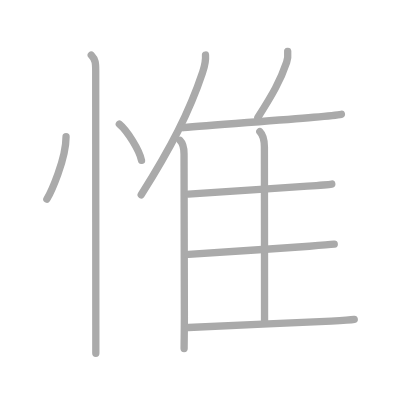
t = 0.00 s
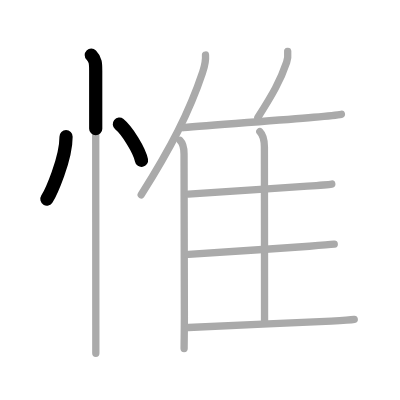
t = 2.25 s
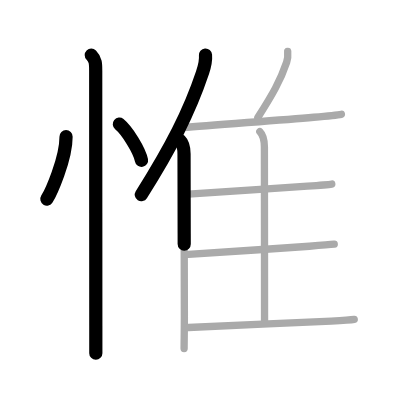
t = 4.50 s
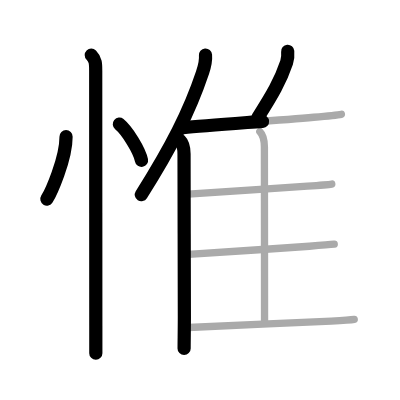
t = 6.50 s
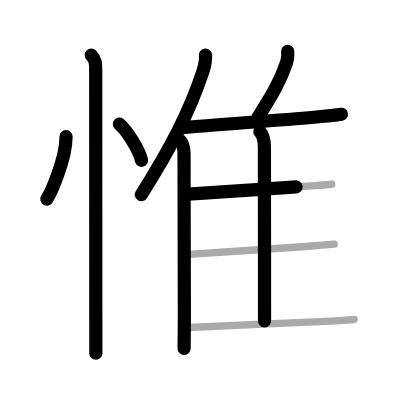
t = 8.75 s
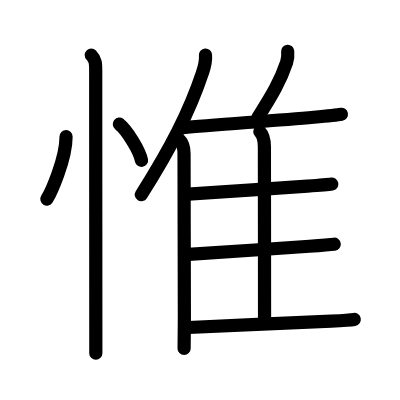
t = 11.00 s

The animated SVG that drew these frames (rendered in a browser with its animation timeline set to each time). Animation: 11 SMIL elements (animate=11); one cycle of 11.00 s.

<?xml version="1.0" standalone="no"?>
<!DOCTYPE svg PUBLIC "-//W3C//DTD SVG 1.1//EN"   "http://www.w3.org/Graphics/SVG/1.1/DTD/svg11.dtd">
<svg width="400px" height="400px"  version="1.1" xmlns="http://www.w3.org/2000/svg">
  <defs>
    <marker id="Triangle" viewBox="0 0 10 10" refX="0" refY="5" markerUnits="strokeWidth" markerWidth="3" style="stroke-opacity:0%;fill:#aaaaaa;" markerHeight="2" orient="auto">
      <path d="M 0 0 L 10 5 L 0 10 z" />
    </marker>
    
    <marker id="Arrow" viewBox="0 0 10 10" refX="5" refY="5" markerUnits="strokeWidth" markerWidth="1.8" style="stroke-opacity:0%;fill:#770000;" markerHeight="2" orient="auto">
      <path d="M 0 4 L 6 4 L 4 1 L 10 5 L 4 9 L 6 6 L 0 6 z" />
        <circle cx="5" cy="5" r="5" />
      </marker>
    
    <marker id="TriangleRed" viewBox="0 0 10 10" refX="0" refY="5" markerUnits="strokeWidth" markerWidth="3" style="stroke-opacity:0%;fill:#CC0000;" markerHeight="2" orient="auto">
      <path d="M 0 0 L 10 5 L 0 10 z" />
    </marker>
    
    <marker id="ArrowRed" viewBox="0 0 10 10" refX="5" refY="5" markerUnits="strokeWidth" markerWidth="1.8" style="stroke-opacity:0%;fill:#CC0000;" markerHeight="2" orient="auto">
      <path d="M 0 4 L 6 4 L 4 1 L 10 5 L 4 9 L 6 6 L 0 6 z" />
        <circle cx="5" cy="5" r="5" />
      </marker>
    
  </defs>
  
  <path style="fill:#ffffff; fill-opacity:100%; fill-rule:evenodd; stroke-width:0;" d="M 0 0 L 400px 0 L 400px 400px L 0 400px L 0 0" />

  <g transform="scale(3.6697247706422 3.6697247706422)">
<path style="fill:none; fill-opacity:0%; fill-rule:evenodd; stroke:#aaaaaa; stroke-opacity:100%; stroke-width: 1.5pt; stroke-linejoin:round; stroke-linecap:round;" d="M18 37.25c0 6.16-4.15 15.24-5.23 17"></path>
<path style="fill:none; fill-opacity:0%; fill-rule:evenodd; stroke:#aaaaaa; stroke-opacity:100%; stroke-width: 1.5pt; stroke-linejoin:round; stroke-linecap:round;" d="M32.52 33.83c2.13 1.74 5.51 7.17 6.04 9.88"></path>
<path style="fill:none; fill-opacity:0%; fill-rule:evenodd; stroke:#aaaaaa; stroke-opacity:100%; stroke-width: 1.5pt; stroke-linejoin:round; stroke-linecap:round;" d="M24.87 15c1.19 1.19 1.21 2.38 1.21 4.25c0 7.22 0.02 50.39 0.03 69.5c0 3.38 0 6 0 7.5"></path>
<path style="fill:none; fill-opacity:0%; fill-rule:evenodd; stroke:#aaaaaa; stroke-opacity:100%; stroke-width: 1.5pt; stroke-linejoin:round; stroke-linecap:round;" d="M56 15c0.17 1.94-0.3 3.23-0.85 4.89c-3.55 10.59-8.54 20.3-16.67 33.19"></path>
<path style="fill:none; fill-opacity:0%; fill-rule:evenodd; stroke:#aaaaaa; stroke-opacity:100%; stroke-width: 1.5pt; stroke-linejoin:round; stroke-linecap:round;" d="M49.04 38.27c0.85 0.85 1.11 2.22 1.11 3.67c0 8.18 0.09 38.06 0.09 44.31c0 3.69-0.07 6.74-0.07 8.75"></path>
<path style="fill:none; fill-opacity:0%; fill-rule:evenodd; stroke:#aaaaaa; stroke-opacity:100%; stroke-width: 1.5pt; stroke-linejoin:round; stroke-linecap:round;" d="M78.4 14c0.08 0.94-0.02 2.17-0.29 2.97c-1.72 5.12-3.9 8.83-7.85 15.06"></path>
<path style="fill:none; fill-opacity:0%; fill-rule:evenodd; stroke:#aaaaaa; stroke-opacity:100%; stroke-width: 1.5pt; stroke-linejoin:round; stroke-linecap:round;" d="M49.94 34.8c7.56-0.77 25.22-1.9 35.55-2.85c3.76-0.34 6.55-0.63 7.54-0.81"></path>
<path style="fill:none; fill-opacity:0%; fill-rule:evenodd; stroke:#aaaaaa; stroke-opacity:100%; stroke-width: 1.5pt; stroke-linejoin:round; stroke-linecap:round;" d="M70.8 35.87c0.85 0.85 1.25 2.13 1.25 4.2c0 8.35 0.04 33.81 0.04 47.38"></path>
<path style="fill:none; fill-opacity:0%; fill-rule:evenodd; stroke:#aaaaaa; stroke-opacity:100%; stroke-width: 1.5pt; stroke-linejoin:round; stroke-linecap:round;" d="M51.34 52.88c7.03-0.38 22.76-1.48 32.43-2.16c3.3-0.23 5.76-0.43 6.64-0.57"></path>
<path style="fill:none; fill-opacity:0%; fill-rule:evenodd; stroke:#aaaaaa; stroke-opacity:100%; stroke-width: 1.5pt; stroke-linejoin:round; stroke-linecap:round;" d="M51.36 69.33c7.27-0.46 22.89-1.51 32.93-2.23c3.36-0.24 5.86-0.44 6.79-0.55"></path>
<path style="fill:none; fill-opacity:0%; fill-rule:evenodd; stroke:#aaaaaa; stroke-opacity:100%; stroke-width: 1.5pt; stroke-linejoin:round; stroke-linecap:round;" d="M51.36 89.24c8.27-0.49 27.69-1.15 38.9-1.73c3.17-0.16 5.46-0.32 6.27-0.46"></path>

<path style="fill:none; fill-opacity:0%; fill-rule:evenodd; stroke:#000000; stroke-opacity:100%; stroke-width: 2.7pt; stroke-linejoin:round; stroke-linecap:round;" d="M18 37.25c0 6.16-4.15 15.24-5.23 17" pathLength="100" stroke-dashoffset="100" stroke-dasharray="100 105"><animate id="dashAnim1" attributeName="stroke-dashoffset" from="100" to="0" dur="1s" calcMode="linear" fill="freeze"/></path>
<path style="fill:none; fill-opacity:0%; fill-rule:evenodd; stroke:#000000; stroke-opacity:100%; stroke-width: 2.7pt; stroke-linejoin:round; stroke-linecap:round;" d="M32.52 33.83c2.13 1.74 5.51 7.17 6.04 9.88" pathLength="100" stroke-dashoffset="100" stroke-dasharray="100 105"><animate id="dashAnim2" attributeName="stroke-dashoffset" from="100" to="0" dur="1s" calcMode="linear" begin="dashAnim1.end" fill="freeze"/></path>
<path style="fill:none; fill-opacity:0%; fill-rule:evenodd; stroke:#000000; stroke-opacity:100%; stroke-width: 2.7pt; stroke-linejoin:round; stroke-linecap:round;" d="M24.87 15c1.19 1.19 1.21 2.38 1.21 4.25c0 7.22 0.02 50.39 0.03 69.5c0 3.38 0 6 0 7.5" pathLength="100" stroke-dashoffset="100" stroke-dasharray="100 105"><animate id="dashAnim3" attributeName="stroke-dashoffset" from="100" to="0" dur="1s" calcMode="linear" begin="dashAnim2.end" fill="freeze"/></path>
<path style="fill:none; fill-opacity:0%; fill-rule:evenodd; stroke:#000000; stroke-opacity:100%; stroke-width: 2.7pt; stroke-linejoin:round; stroke-linecap:round;" d="M56 15c0.17 1.94-0.3 3.23-0.85 4.89c-3.55 10.59-8.54 20.3-16.67 33.19" pathLength="100" stroke-dashoffset="100" stroke-dasharray="100 105"><animate id="dashAnim4" attributeName="stroke-dashoffset" from="100" to="0" dur="1s" calcMode="linear" begin="dashAnim3.end" fill="freeze"/></path>
<path style="fill:none; fill-opacity:0%; fill-rule:evenodd; stroke:#000000; stroke-opacity:100%; stroke-width: 2.7pt; stroke-linejoin:round; stroke-linecap:round;" d="M49.04 38.27c0.85 0.85 1.11 2.22 1.11 3.67c0 8.18 0.09 38.06 0.09 44.31c0 3.69-0.07 6.74-0.07 8.75" pathLength="100" stroke-dashoffset="100" stroke-dasharray="100 105"><animate id="dashAnim5" attributeName="stroke-dashoffset" from="100" to="0" dur="1s" calcMode="linear" begin="dashAnim4.end" fill="freeze"/></path>
<path style="fill:none; fill-opacity:0%; fill-rule:evenodd; stroke:#000000; stroke-opacity:100%; stroke-width: 2.7pt; stroke-linejoin:round; stroke-linecap:round;" d="M78.4 14c0.08 0.94-0.02 2.17-0.29 2.97c-1.72 5.12-3.9 8.83-7.85 15.06" pathLength="100" stroke-dashoffset="100" stroke-dasharray="100 105"><animate id="dashAnim6" attributeName="stroke-dashoffset" from="100" to="0" dur="1s" calcMode="linear" begin="dashAnim5.end" fill="freeze"/></path>
<path style="fill:none; fill-opacity:0%; fill-rule:evenodd; stroke:#000000; stroke-opacity:100%; stroke-width: 2.7pt; stroke-linejoin:round; stroke-linecap:round;" d="M49.94 34.8c7.56-0.77 25.22-1.9 35.55-2.85c3.76-0.34 6.55-0.63 7.54-0.81" pathLength="100" stroke-dashoffset="100" stroke-dasharray="100 105"><animate id="dashAnim7" attributeName="stroke-dashoffset" from="100" to="0" dur="1s" calcMode="linear" begin="dashAnim6.end" fill="freeze"/></path>
<path style="fill:none; fill-opacity:0%; fill-rule:evenodd; stroke:#000000; stroke-opacity:100%; stroke-width: 2.7pt; stroke-linejoin:round; stroke-linecap:round;" d="M70.8 35.87c0.85 0.85 1.25 2.13 1.25 4.2c0 8.35 0.04 33.81 0.04 47.38" pathLength="100" stroke-dashoffset="100" stroke-dasharray="100 105"><animate id="dashAnim8" attributeName="stroke-dashoffset" from="100" to="0" dur="1s" calcMode="linear" begin="dashAnim7.end" fill="freeze"/></path>
<path style="fill:none; fill-opacity:0%; fill-rule:evenodd; stroke:#000000; stroke-opacity:100%; stroke-width: 2.7pt; stroke-linejoin:round; stroke-linecap:round;" d="M51.34 52.88c7.03-0.38 22.76-1.48 32.43-2.16c3.3-0.23 5.76-0.43 6.64-0.57" pathLength="100" stroke-dashoffset="100" stroke-dasharray="100 105"><animate id="dashAnim9" attributeName="stroke-dashoffset" from="100" to="0" dur="1s" calcMode="linear" begin="dashAnim8.end" fill="freeze"/></path>
<path style="fill:none; fill-opacity:0%; fill-rule:evenodd; stroke:#000000; stroke-opacity:100%; stroke-width: 2.7pt; stroke-linejoin:round; stroke-linecap:round;" d="M51.36 69.33c7.27-0.46 22.89-1.51 32.93-2.23c3.36-0.24 5.86-0.44 6.79-0.55" pathLength="100" stroke-dashoffset="100" stroke-dasharray="100 105"><animate id="dashAnim10" attributeName="stroke-dashoffset" from="100" to="0" dur="1s" calcMode="linear" begin="dashAnim9.end" fill="freeze"/></path>
<path style="fill:none; fill-opacity:0%; fill-rule:evenodd; stroke:#000000; stroke-opacity:100%; stroke-width: 2.7pt; stroke-linejoin:round; stroke-linecap:round;" d="M51.36 89.24c8.27-0.49 27.69-1.15 38.9-1.73c3.17-0.16 5.46-0.32 6.27-0.46" pathLength="100" stroke-dashoffset="100" stroke-dasharray="100 105"><animate id="dashAnim11" attributeName="stroke-dashoffset" from="100" to="0" dur="1s" calcMode="linear" begin="dashAnim10.end" fill="freeze"/></path>

</g>

</svg>  
          
